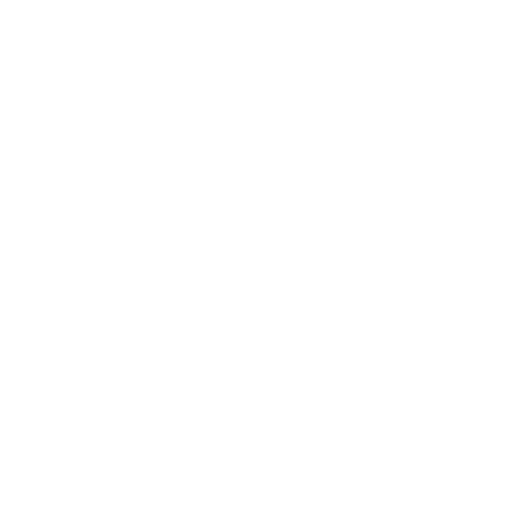
t = 0.00 s
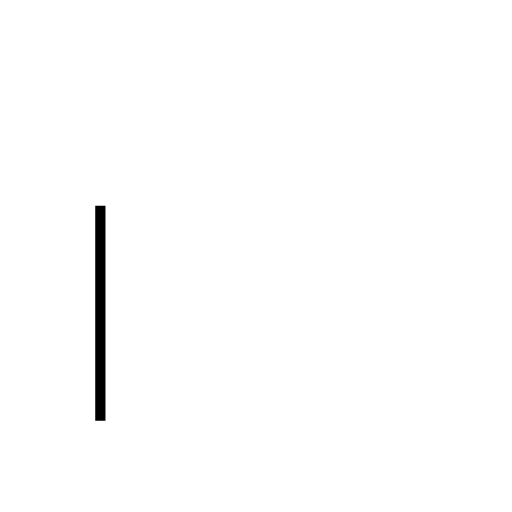
t = 0.63 s
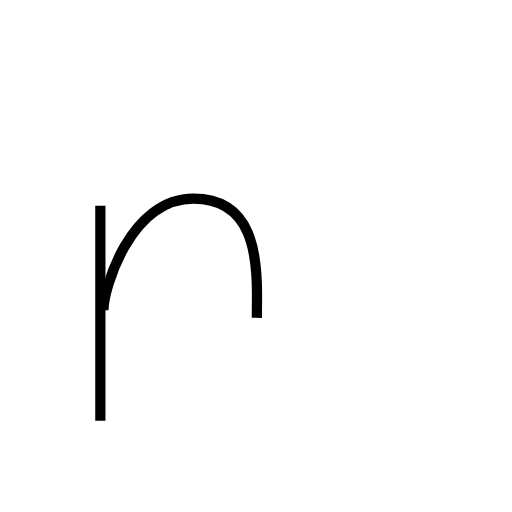
t = 1.54 s
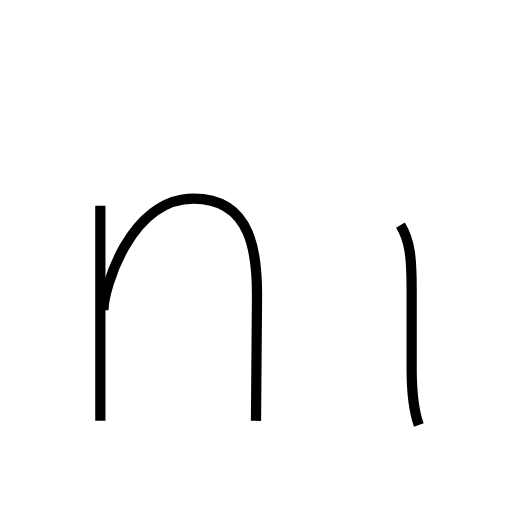
t = 2.43 s
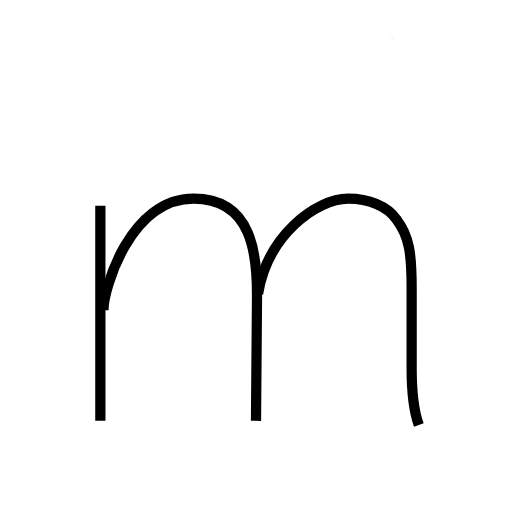
t = 3.03 s
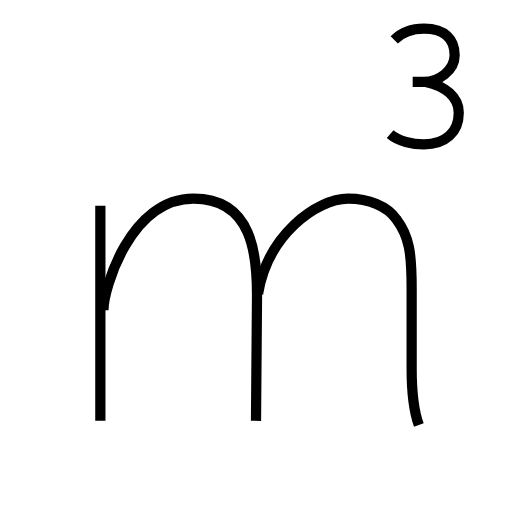
t = 3.83 s

The animated SVG that drew these frames (rendered in a browser with its animation timeline set to each time). Animation: 5 SMIL elements (animate=5); one cycle of 3.83 s.

<?xml version='1.0' encoding='utf-8'?>
<svg viewBox="0.0 -6.0 50.0 50.0" version="1.1" xmlns="http://www.w3.org/2000/svg"><rect x="-1000" y="-1000" width="2000" height="2000" stroke="white" fill="white" /><g style="fill:none;stroke:#000000;stroke-width:1"><path d="M 9.8 -23.9 L 9.8 -2.9 " transform="translate(0.0 38.0)" stroke-dasharray="21.0" stroke-dashoffset="21.0"><animate attributeName="stroke-dashoffset" from="21.0" to="0" dur="0.63s" begin="0s" fill="freeze" /></path><path d="M 10.1 -13.7 C 10.1 -15.8 12.7 -24.6 18.9 -24.6 C 24.7 -24.6 25.1 -19.0 25.1 -15.2 L 25.0 -2.9 " transform="translate(0.0 38.0)" stroke-dasharray="40.378602531658444" stroke-dashoffset="40.378602531658444"><animate attributeName="stroke-dashoffset" from="40.378602531658444" to="0" dur="1.2113580759497533s" begin="0.63s" fill="freeze" /></path><path d="M 40.9 -2.5 C 40.4 -3.9 40.2 -6.0 40.2 -8.0 C 40.2 -12.6 40.2 -13.3 40.2 -15.8 C 40.2 -19.2 40.0 -20.9 38.7 -22.6 C 37.8 -23.9 36.0 -24.6 34.0 -24.6 C 30.9 -24.6 26.1 -21.0 25.2 -15.3 " transform="translate(0.0 38.0)" stroke-dasharray="39.51545726853992" stroke-dashoffset="39.51545726853992"><animate attributeName="stroke-dashoffset" from="39.51545726853992" to="0" dur="1.1854637180561975s" begin="1.8413580759497532s" fill="freeze" /></path><path d="M 38.5 -40.1 C 39.3 -40.9 40.2 -41.2 41.4 -41.2 C 43.5 -41.2 44.4 -40.1 44.4 -38.6 C 44.4 -37.1 42.8 -36.0 41.4 -36.0 L 40.3 -36.0 " transform="translate(0.0 38.0)" stroke-dasharray="13.178182767279665" stroke-dashoffset="13.178182767279665"><animate attributeName="stroke-dashoffset" from="13.178182767279665" to="0" dur="0.39534548301838995s" begin="3.0268217940059507s" fill="freeze" /></path><path d="M 41.6 -36.0 C 43.5 -35.6 44.8 -34.5 44.8 -33.0 C 44.8 -31.1 43.5 -29.9 41.4 -29.9 C 40.3 -29.9 38.9 -30.2 38.1 -30.9" transform="translate(0.0 38.0)" stroke-dasharray="13.471886096536842" stroke-dashoffset="13.471886096536842"><animate attributeName="stroke-dashoffset" from="13.471886096536842" to="0" dur="0.40415658289610523s" begin="3.4221672770243408s" fill="freeze" /></path></g></svg>
